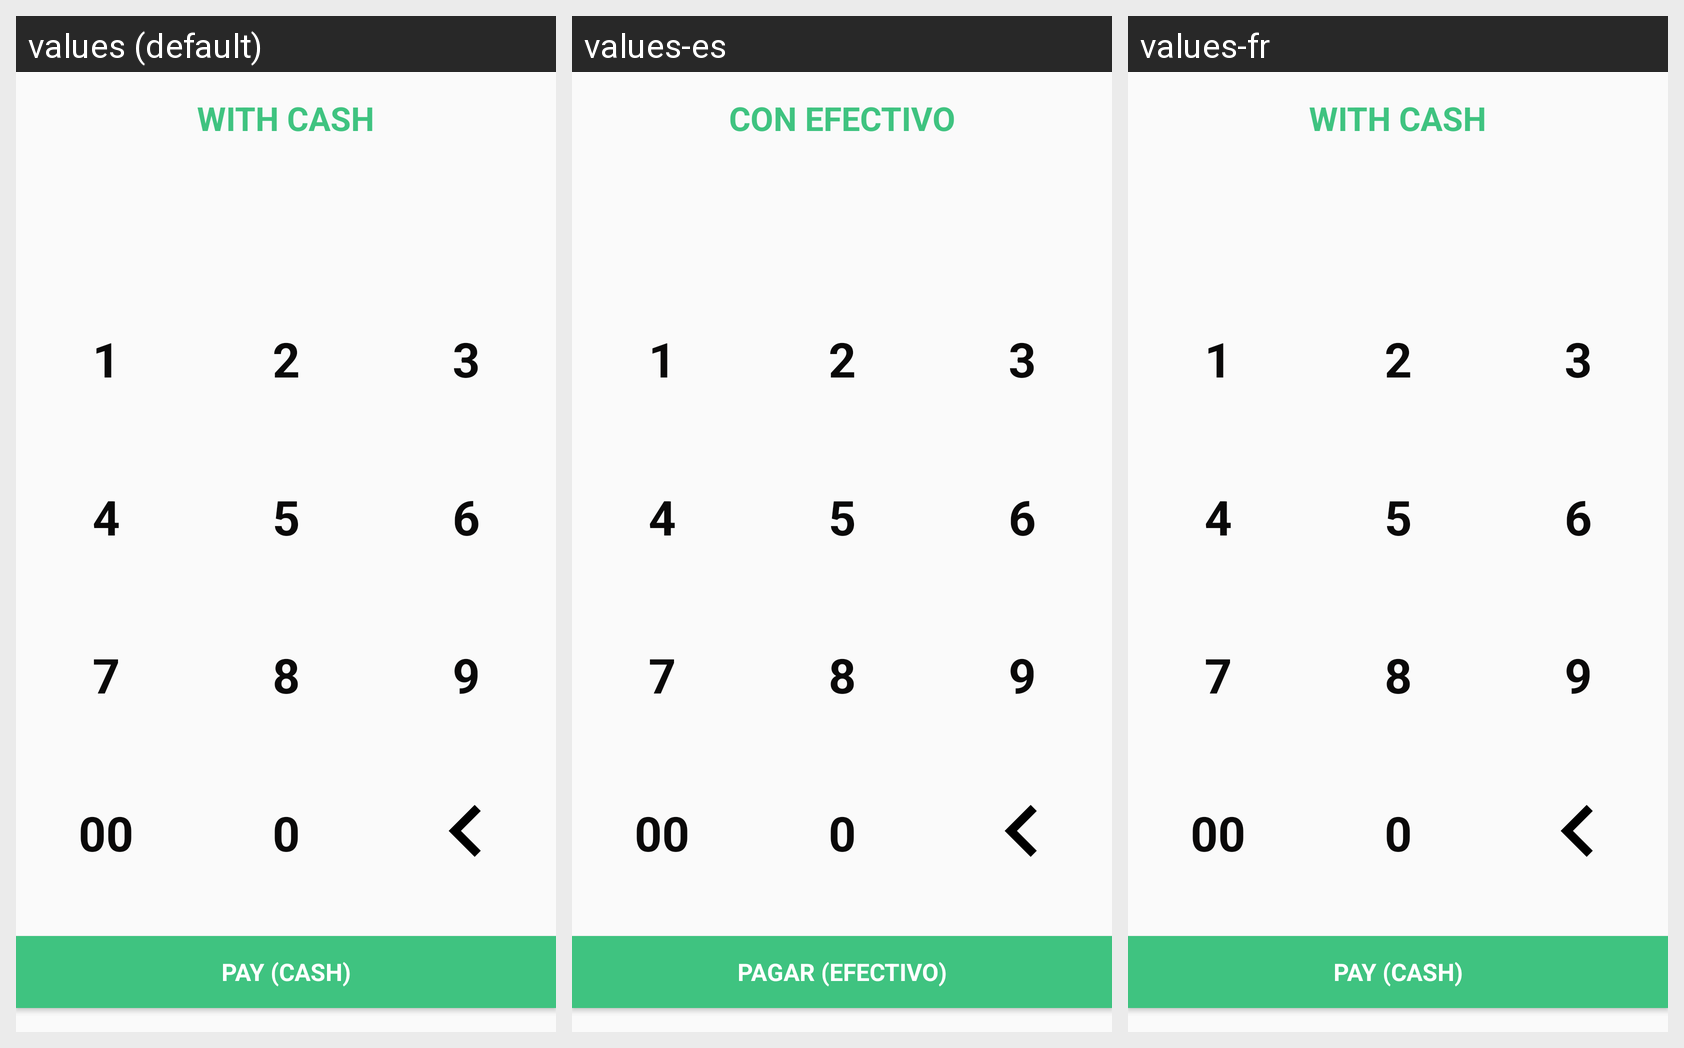

For this localized Android screen grid, give each drawn string resource with its value in every locale shown.
Android screen res/layout/checkout_pay_with_cash_layout.xml rendered under 3 locales, left to right: values (default), values-es, values-fr. Device: Nexus 5 (rendered at 1080×1920; each locale shown at half size, 540×960, under a caption strip naming it); theme AppTheme.
Strings drawn on this screen, with the default value and each locale's value (text and hints the layout hard-codes, and strings that could not be matched under every locale, appear in the picture but are not listed):

checkout_with_cash
  values: With Cash
  values-es: Con Efectivo
  values-fr: With Cash  [not translated; the default value is used]

checkout_pay_cash
  values: Pay (Cash)
  values-es: Pagar (Efectivo)
  values-fr: Pay (Cash)  [not translated; the default value is used]

keypad_1
  values: 1
  values-es: 1
  values-fr: 1  [not translated; the default value is used]

keypad_2
  values: 2
  values-es: 2
  values-fr: 2  [not translated; the default value is used]

keypad_3
  values: 3
  values-es: 3
  values-fr: 3  [not translated; the default value is used]

keypad_4
  values: 4
  values-es: 4
  values-fr: 4  [not translated; the default value is used]

keypad_5
  values: 5
  values-es: 5
  values-fr: 5  [not translated; the default value is used]

keypad_6
  values: 6
  values-es: 6
  values-fr: 6  [not translated; the default value is used]

keypad_7
  values: 7
  values-es: 7
  values-fr: 7  [not translated; the default value is used]

keypad_8
  values: 8
  values-es: 8
  values-fr: 8  [not translated; the default value is used]

keypad_9
  values: 9
  values-es: 9
  values-fr: 9  [not translated; the default value is used]

keypad_00
  values: 00
  values-es: 00
  values-fr: 00  [not translated; the default value is used]

keypad_0
  values: 0
  values-es: 0
  values-fr: 0  [not translated; the default value is used]
